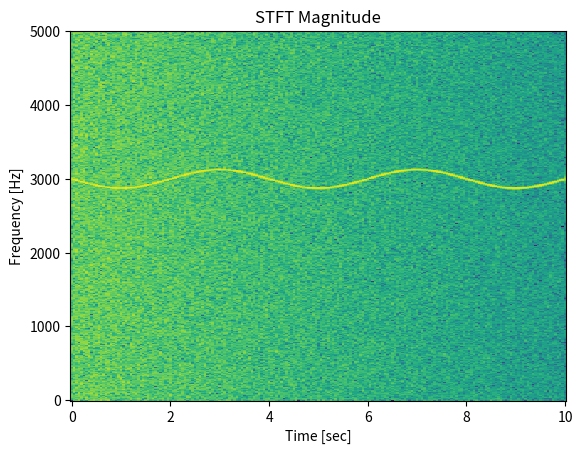

The matplotlib source for this figure:
# REF [site] >> https://docs.scipy.org/doc/scipy/reference/generated/scipy.signal.stft.html

from scipy import signal
import numpy as np
import matplotlib.pyplot as plt

# Generate a test signal, a 2 Vrms sine wave whose frequency is slowly modulated around 3kHz, corrupted by white noise of exponentially decreasing magnitude sampled at 10 kHz.

fs = 10e3
N = 1e5

amp = 2 * np.sqrt(2)
noise_power = 0.01 * fs / 2
time = np.arange(N) / float(fs)
mod = 500 * np.cos(2 * np.pi * 0.25 * time)
carrier = amp * np.sin(2 * np.pi * 3e3 * time + mod)
noise = np.random.normal(scale=np.sqrt(noise_power), size=time.shape)
noise *= np.exp(-time / 5)
x = carrier + noise

# Compute the spectrogram.
#f, t, Zxx = signal.stft(x, fs, nperseg=256)  # Zxx.shape = (129, 783).
f, t, Zxx = signal.stft(x, fs, nperseg=1000)  # Zxx.shape = (501, 201).

# Plot the spectrogram.
#plt.pcolormesh(t, f, np.abs(Zxx))
plt.pcolormesh(t, f, 20 * np.log10(np.abs(Zxx)))
plt.title('STFT Magnitude')
plt.ylabel('Frequency [Hz]')
plt.xlabel('Time [sec]')
plt.show()
